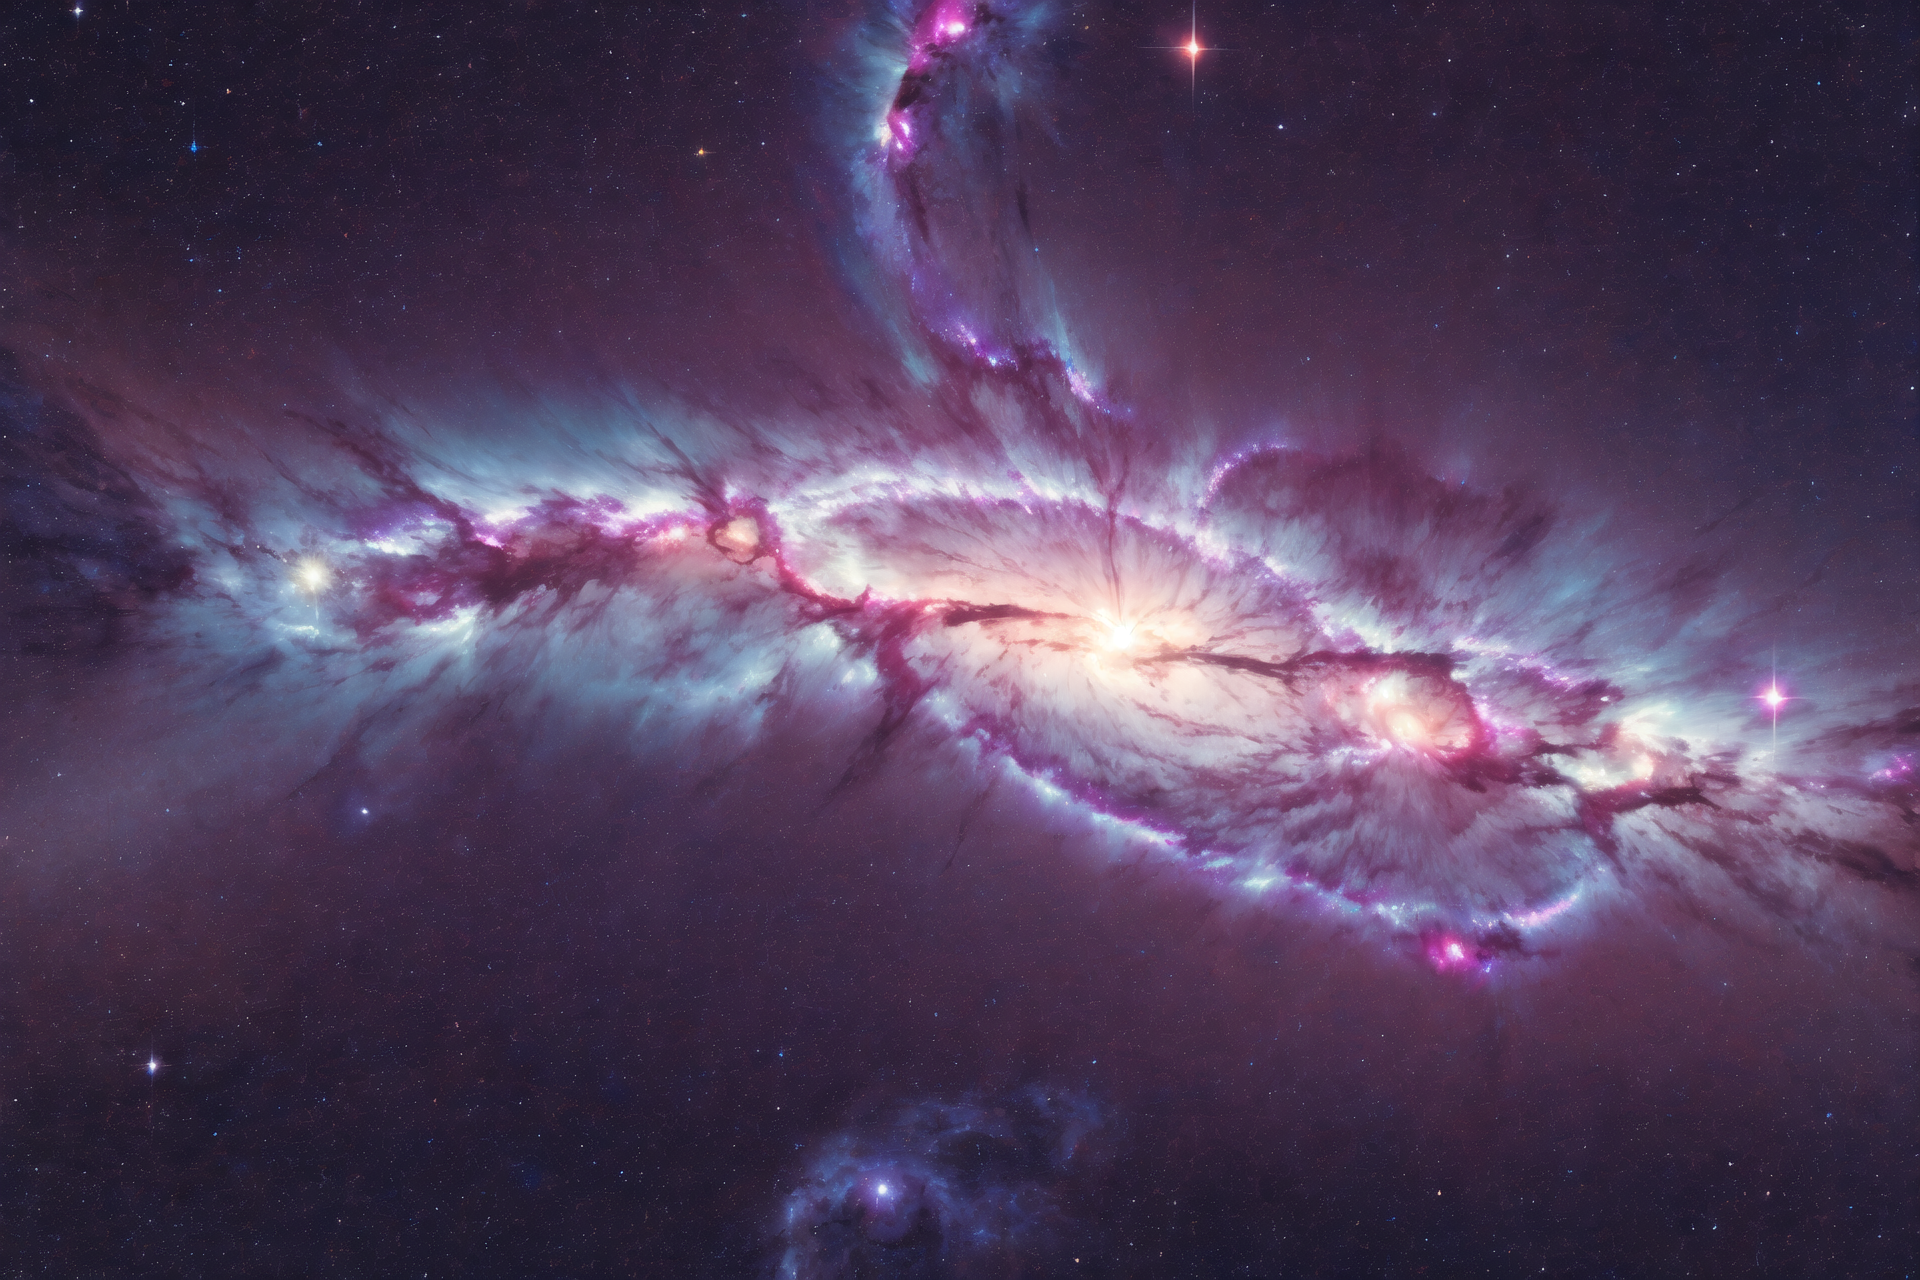
Generation parameters embedded in this image by AUTOMATIC1111 Stable Diffusion web UI or a fork of it (Forge, ...) (PNG 'parameters' text chunk):
galaxy, nebula,

<lora:skypower4:1>, masterpiece, best quality,
Negative prompt: lowers,(worst quality, low quality:1.4),(bad hands, bad finger, bad fingers:1.2), (sfw:1.05),(artist name:1.1), (censored:1.1), (mosaic:1.1), (bar censor:1.1), (underwear:1.1), (bra:1.1), (greyscale:1.05) , mutated hands and fingers, poorly drawn face, poorly drawn hands, poorly drawn feet, poorly drawn legs, longneck, big ears, tiling, bad toes, bad legs, bad anatomy, mutated feet and toes, poorly drawn toes, bad feet, bad art, text title signature, fat, fat legs
Steps: 26, Sampler: DPM++ 2M Karras, CFG scale: 10.5, Seed: 696281709, Size: 960x640, Model hash: 17cb22fad8, Model: TangorMix, Denoising strength: 0.57, Clip skip: 2, ENSD: 31337, Version: v1.2.1, Hires upscale: 2, Hires steps: 13, Hires upscaler: Latent (bicubic antialiased)